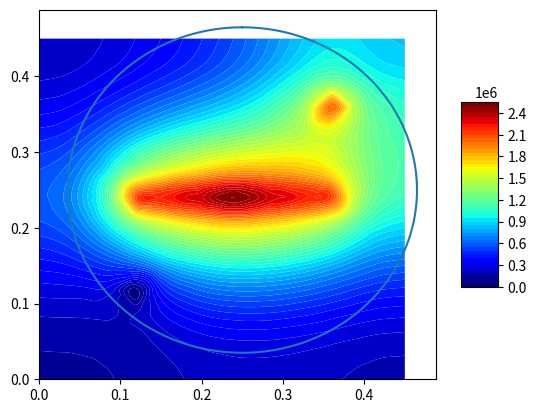

Recreate this plot in Python.
#  Можно задавать много точек с источниками и давлениями. Можно задавать распределение давления в трещине. Если задавать только давления (граничные условия) то задача устойчива при любых шагах времени и координаты,
# если задавать еще источники, то задача устойчива при каком-то соотношении t_step и hx, граничное условие-новое, градиента давления на границе равен 0.
import numpy as np
import matplotlib as mpl
import matplotlib.pyplot as plt
from scipy import interpolate
from matplotlib import cm
from mpl_toolkits.mplot3d import Axes3D

# если в скважинах задавать расход, а не давление, то задача НЕ всегда устойчива. Нужно подбирать шаги повремени и по координатам.
if __name__ == '__main__':

    perm = 2 * 10 ** (-15)  # м2 проницаемость
    mu = 2 * 10 ** (-3)  # Па*с вязкость
    B0 = 1.2  # Объемный коэф-т при давление p0
    fi = 0.2  # пористость
    Cf = 10 ** (-9)  # сжимаемость флюида
    Cr = 5 * 10 ** (-10)  # сжимаемость скелета
    B = B0  # на самом деле: B = B0/(1+Cf*(p-p0)) - объемный коэф-т при давлении p
    fi0 = fi  # пористость при давлении p0
    alpha = perm / mu / B
    beta = fi * Cf / B0 + fi0 * Cr / B
    eta = alpha / beta
    alpha2 = 0.8*10**-12
    beta2 = 0.17*10**-9
    hx = 0.03
    hy = 0.03
    hz = 0.07

    t_step = 0.1
    T_exp = 10
    Lx = 0.5
    Ly = 0.5
    coeff_st = eta*t_step*(1/hx**2 + 1/hy**2)
    print(coeff_st)

    N = int(Lx/hx)  # количество ячеек вдоль оси х
    M = int(Ly/hy)
    print(N,M)

    wells_with_Q = {}
    wells_with_P = {(int((Lx/2+0.121)/hx),int((Ly/2+0.121)/hy)): 20*10**5, (int((Lx/2-0.121)/hx), int((Ly/2-0.121)/hy)): 1*10**5}
    frac_with_P = {(int(N/2), int(M/2)):25*10**5, (int(N/2)-1, int(M/2)):24*10**5, (int(N/2)+1, int(M/2)):24*10**5, (int(N/2)-2, int(M/2)):23*10**5, (int(N/2)+2, int(M/2)):23*10**5, (int(N/2)-3, int(M/2)):22*10**5, (int(N/2)+3, int(M/2)):22*10**5, (int(N/2)+4, int(M/2)):21*10**5, (int(N/2)-4, int(M/2)):21*10**5}
    #wells_with_Q = {(int((Lx/2)/hx),int((Ly/2-0.121)/hy)): -0.00000003}
    #wells_with_P = {(int((Lx/2+0.121)/hx),int((Ly/2+0.121)/hy)): 20*10**5, (int((Lx/2-0.121)/hx), int((Ly/2-0.121)/hy)): 1*10**5, (int((Lx/2-0.121)/hx), int((Ly/2)/hy)): 5*10**5, (int((Lx/2+0.121)/hx), int((Ly/2)/hy)): 5*10**5, (int((Lx/2)/hx), int((Ly/2-0.121)/hy)): 5*10**5, (int((Lx/2)/hx), int((Ly/2+0.121)/hy)): 5*10**5}
    #frac_with_P = {}

    Pres = 1*10**5 # давление в пласте

    V = hx*hy*hz
    coeff_1 = hx*hz/hy
    coeff_2 = hy*hz/hx
    Pres_distrib = np.ones((N, M)) * Pres

def PorePressure_in_Time(alpha, beta, t_step, N, M, wells_with_Q, wells_with_P, frac_with_P, Pres, V, coeff_1, coeff_2, Pres_distrib):
      # пластовое давление во всей области на нулевом временном шаге
    indic = []
    P_total = np.ones((N, 1)) * Pres
    for m in range(0,M):
        A = np.zeros((N,N))
        B = np.zeros((N,1))

        for n in range(1, N-1):
            A[n][n-1] = alpha*coeff_2
            A[n][n] = (-2*coeff_2*alpha - V*beta/t_step)
            A[n][n+1] = alpha*coeff_2

        A[0][0] = -2*coeff_2*alpha - V*beta/t_step
        A[0][1] = 2*alpha*coeff_2
        A[N-1][N-1] = A[0][0]
        A[N-1][N-2] = A[0][1]

        for n in range(0,N):
            if m == 0:
                B[n][0] = -V*beta/t_step*Pres_distrib[n][m]- alpha*coeff_1*(- 2*Pres_distrib[n][m] + 2*Pres_distrib[n][m+1])

            elif m == M-1:
                B[n][0] = -V*beta/t_step*Pres_distrib[n][m]- alpha*coeff_1*(2*Pres_distrib[n][m-1] - 2*Pres_distrib[n][m])

            else:
                B[n][0] = -V*beta/t_step*Pres_distrib[n][m]- alpha*coeff_1*(Pres_distrib[n][m-1] - 2*Pres_distrib[n][m] + Pres_distrib[n][m+1])

            for coord_key in wells_with_Q:
                if (n,m) == coord_key:
                    B[n][0] = -V*beta/t_step*Pres_distrib[n][m]- alpha*coeff_1*(Pres_distrib[n][m-1] - 2*Pres_distrib[n][m] + Pres_distrib[n][m+1]) + wells_with_Q[coord_key]

        for n in range(0, N):

            for coord_key in wells_with_P:
                if (n,m) == coord_key:
                    indic.append(coord_key)
                elif (n-1,m) == coord_key:
                    A[n][n - 1] = 0
                    B[n][0] = B[n][0] - alpha * coeff_2 * wells_with_P[coord_key]
                elif (n+1,m) == coord_key:
                    A[n][n+1] = 0
                    B[n][0] = B[n][0] - alpha * coeff_2 * wells_with_P[coord_key]

            for coord_key_fr in frac_with_P:
                if (n,m) == coord_key_fr:
                    indic.append(coord_key_fr)
                elif (n-1,m) == coord_key_fr:
                    A[n][n - 1] = 0
                    B[n][0] = B[n][0] - alpha * coeff_2 * frac_with_P[coord_key_fr]
                elif (n+1,m) == coord_key_fr:
                    A[n][n+1] = 0
                    B[n][0] = B[n][0] - alpha * coeff_2 * frac_with_P[coord_key_fr]

        #print(type(indic))
        if indic != []:
            counter = 0
            indic.sort()
            for element in indic:
                A = np.delete(A, element[0]-counter, axis=0)
                A = np.delete(A, element[0]-counter, axis=1)
                B = np.delete(B, element[0]-counter)
                counter += 1


        P_new = np.linalg.solve(A,B)
#
        if indic != []:

            for element in indic:
                if element in wells_with_P:
                    P_new = np.insert(P_new,element[0],wells_with_P[element])
                else:
                    P_new = np.insert(P_new, element[0], frac_with_P[element])

            indic = []
            P_new = P_new.reshape(N, 1)

        P_total = np.hstack((P_total,P_new))

    P_total = np.delete(P_total, 0, axis=1)

    Pres_distrib = np.array(P_total.copy())


#---------------------------------------------------------------------------
    indic = []

    P_total = np.ones((1, M)) * Pres
    for n in range(0, N):
        A = np.zeros((M, M))
        B = np.zeros((M, 1))
        for m in range(1, M - 1):
            A[m][m - 1] = alpha * coeff_1
            A[m][m] = (-2 * coeff_1 * alpha - V * beta / t_step)
            A[m][m + 1] = alpha * coeff_1
        A[0][0] = -2 * coeff_1 * alpha - V * beta / t_step
        A[0][1] = 2*alpha * coeff_1
        A[M - 1][M - 1] = A[0][0]
        A[M - 1][M - 2] = A[0][1]

        for m in range(0, M):
            if n == 0:
                B[m][0] = -V * beta / t_step * Pres_distrib[n][m] - alpha * coeff_2 * (-2*Pres_distrib[n][m] + 2*Pres_distrib[n+1][m])

            elif n == N-1:
                B[m][0] = -V * beta / t_step * Pres_distrib[n][m] - alpha * coeff_2 * (-2*Pres_distrib[n][m] + 2 * Pres_distrib[n - 1][m])

            else:
                B[m][0] = -V * beta / t_step * Pres_distrib[n][m] - alpha * coeff_2 *(Pres_distrib[n-1][m] - 2 * Pres_distrib[n][m] + Pres_distrib[n+1][m])

            for coord_key in wells_with_Q:
                if (n, m) == coord_key:
                    B[m][0] = -V * beta / t_step * Pres_distrib[n][m] - alpha * coeff_2 * (Pres_distrib[n][m - 1] - 2 * Pres_distrib[n][m] + Pres_distrib[n][m + 1]) + wells_with_Q[coord_key]


        for m in range(0, M):
            for coord_key in wells_with_P:
                if (n,m) == coord_key:
                    indic.append(coord_key)

                elif (n,m-1) == coord_key:
                    A[m][m - 1] = 0
                    B[m][0] = B[m][0] - alpha * coeff_1 * wells_with_P[coord_key]

                elif (n,m+1) == coord_key:
                    A[m][m + 1] = 0
                    B[m][0] = B[m][0] - alpha * coeff_1 * wells_with_P[coord_key]

            for coord_key_fr in frac_with_P:
                if (n,m) == coord_key_fr:
                    indic.append(coord_key_fr)
                elif (n,m-1) == coord_key_fr:
                    A[m][m - 1] = 0
                    B[m][0] = B[m][0] - alpha * coeff_1 * frac_with_P[coord_key_fr]
                elif (n,m+1) == coord_key_fr:
                    A[m][m+1] = 0
                    B[m][0] = B[m][0] - alpha * coeff_1 * frac_with_P[coord_key_fr]


        if indic != []:
            counter = 0
            indic.sort()
            for element in indic:
                A = np.delete(A, element[1]-counter, axis=0)
                A = np.delete(A, element[1]-counter, axis=1)
                B = np.delete(B, element[1]-counter)
                counter += 1

        P_new = np.linalg.solve(A,B)

        if indic != []:

            for element in indic:
                if element in wells_with_P:
                    P_new = np.insert(P_new, element[1], wells_with_P[element])
                else:
                    P_new = np.insert(P_new, element[1], frac_with_P[element])

            indic = []
            P_new = P_new.reshape(M, 1)


        P_total = np.vstack((P_total, P_new.T))

    P_total = np.delete(P_total, 0, axis=0)
    Pres_distrib = np.array(P_total.copy())


    return P_total

#----------------------------------------------------------------------------

if __name__ == '__main__':
    for t in range(T_exp):
        P_total = PorePressure_in_Time(alpha, beta, t_step, N, M, wells_with_Q, wells_with_P, frac_with_P, Pres, V, coeff_1, coeff_2, Pres_distrib)
        Pres_distrib = P_total

    X = np.zeros((N,M))
    Y = np.zeros((N, M))
    for m in range(M):
        for n in range(N):
            X[n][m] = n*hx
            Y[n][m] = m*hy

    X_list = [i for i in X.flat]
    Y_list = [j for j in Y.flat]
    P_list = [k for k in P_total.flat]


    CP_list = zip(X_list, Y_list, P_list)

if __name__ == '__main__':
    print(min(P_list), max(P_list))

    xi = np.linspace(min(X_list),max(X_list), 700)
    yi = np.linspace(min(Y_list), max(Y_list), 700)
    xig, yig = np.meshgrid(xi, yi)
    Pi = interpolate.griddata((X_list,Y_list), P_list, (xig, yig), method='cubic')

    levels = list(range(0,2600000,50000))
    fig = plt.figure()
    surf = plt.contourf(xig, yig, Pi, cmap=cm.jet, antialiased=True, vmin=np.nanmin(Pi), vmax=np.nanmax(Pi),linewidth=0.2, levels=levels)

    t = np.arange(0, 2 * np.pi, 0.01)
    r = 0.215
    plt.plot(r * np.sin(t) + Lx/2, r * np.cos(t) + Ly/2)
    #ax = fig.gca(projection='3d')

    #surf = ax.plot_surface(xig, yig, Pi, cmap=cm.jet, antialiased=True, vmin=np.nanmin(Pi), vmax=np.nanmax(Pi), linewidth=0.2)
    fig.colorbar(surf, shrink=0.5, aspect=5)

    plt.show()



















#